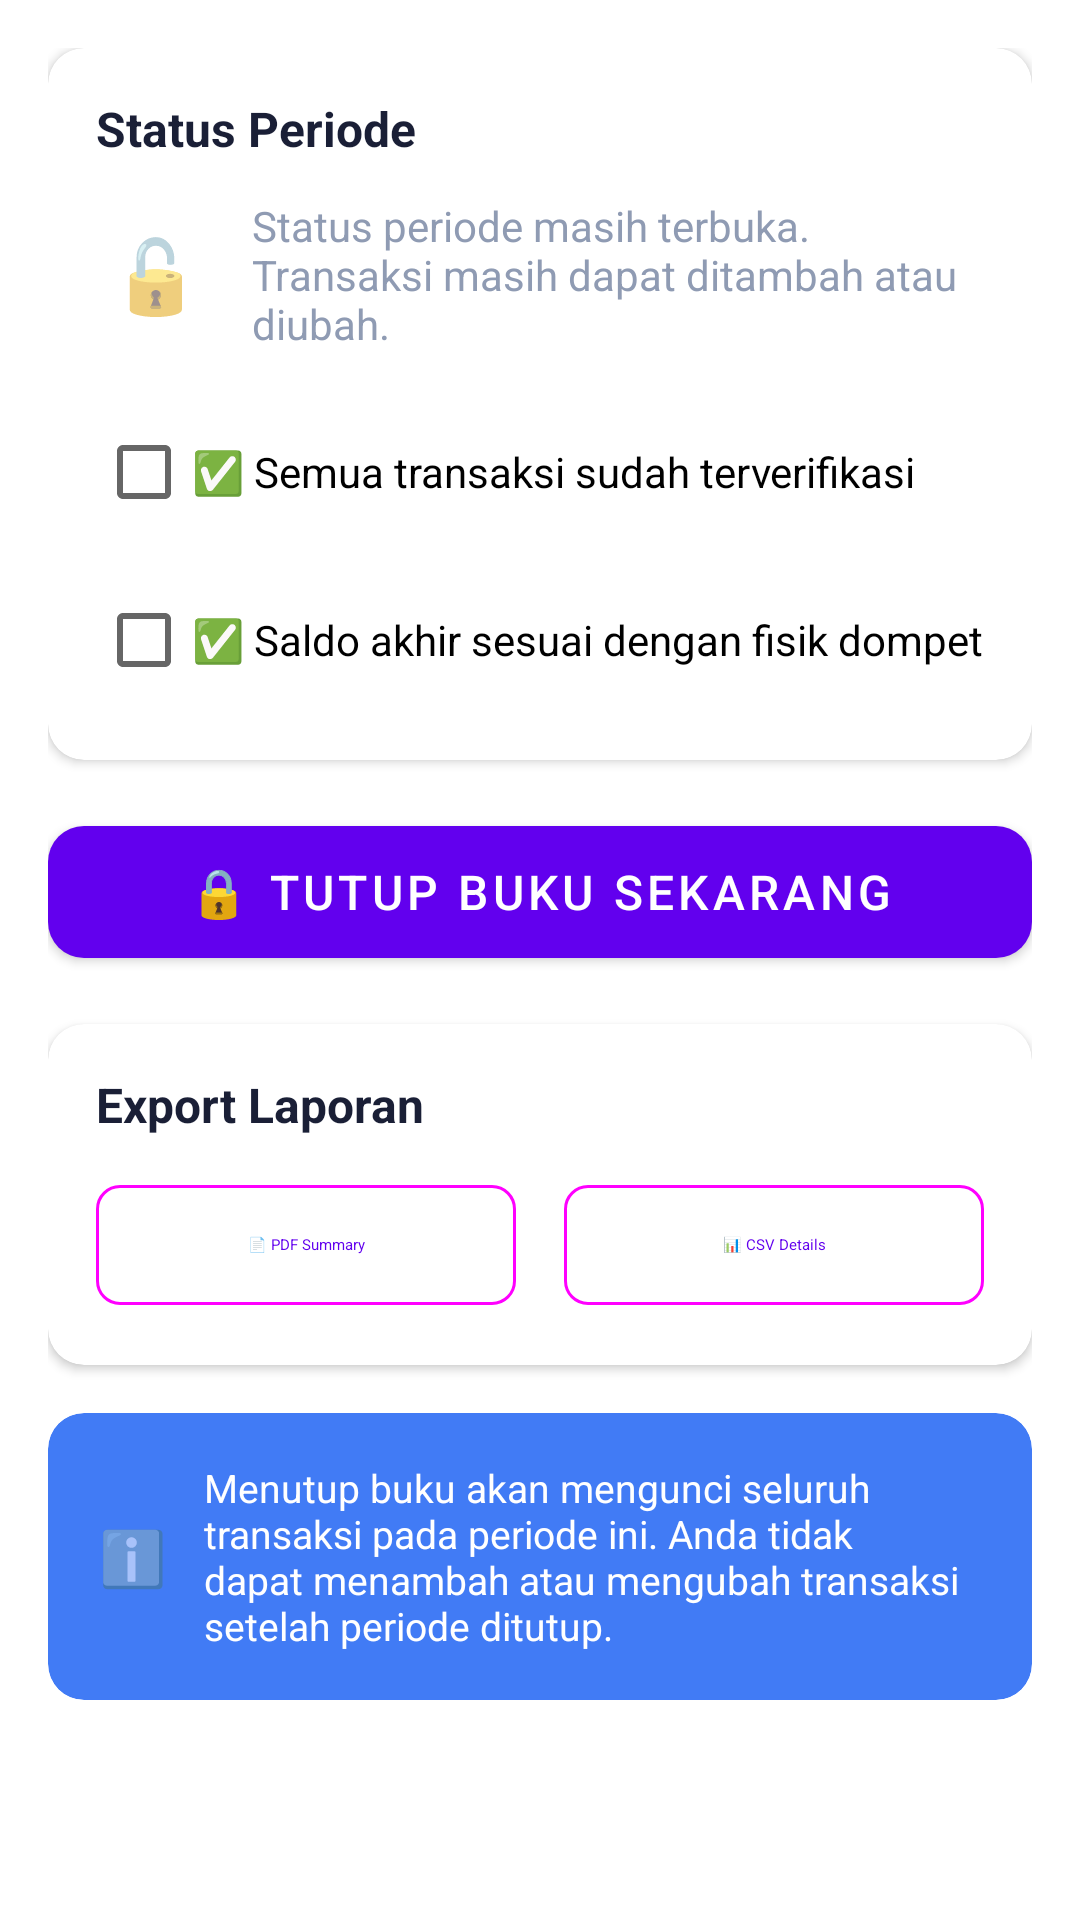

Reconstruct the res/layout file that produces this screen, plus the resources it refers to.
<!-- AndroidManifest.xml: fallback theme Theme.MaterialComponents.DayNight.NoActionBar -->
<!-- res/layout/fragment_tutup_buku.xml -->
<?xml version="1.0" encoding="utf-8"?>
<androidx.core.widget.NestedScrollView
    xmlns:android="http://schemas.android.com/apk/res/android"
    xmlns:app="http://schemas.android.com/apk/res-auto"
    android:layout_width="match_parent"
    android:layout_height="match_parent"
    android:fillViewport="true">

    <LinearLayout
        android:layout_width="match_parent"
        android:layout_height="wrap_content"
        android:orientation="vertical"
        android:padding="16dp">

        
        <com.google.android.material.card.MaterialCardView
            android:layout_width="match_parent"
            android:layout_height="wrap_content"
            android:layout_marginBottom="16dp"
            app:cardCornerRadius="12dp"
            app:cardElevation="2dp">

            <LinearLayout
                android:layout_width="match_parent"
                android:layout_height="wrap_content"
                android:orientation="vertical"
                android:padding="16dp">

                <TextView
                    android:layout_width="wrap_content"
                    android:layout_height="wrap_content"
                    android:text="Status Periode"
                    android:textColor="@color/text_primary"
                    android:textSize="16sp"
                    android:textStyle="bold" />

                <LinearLayout
                    android:layout_width="match_parent"
                    android:layout_height="wrap_content"
                    android:layout_marginTop="12dp"
                    android:gravity="center_vertical"
                    android:orientation="horizontal">

                    <TextView
                        android:id="@+id/tv_lock_icon"
                        android:layout_width="40dp"
                        android:layout_height="40dp"
                        android:background="@drawable/circle_background"
                        android:backgroundTint="@color/primary_light"
                        android:gravity="center"
                        android:text="🔓"
                        android:textSize="24sp" />

                    <TextView
                        android:id="@+id/tv_status_text"
                        android:layout_width="0dp"
                        android:layout_height="wrap_content"
                        android:layout_marginStart="12dp"
                        android:layout_weight="1"
                        android:text="Status periode masih terbuka. Transaksi masih dapat ditambah atau diubah."
                        android:textColor="@color/text_secondary"
                        android:textSize="14sp" />
                </LinearLayout>

                
                <LinearLayout
                    android:id="@+id/layout_verification"
                    android:layout_width="match_parent"
                    android:layout_height="wrap_content"
                    android:layout_marginTop="16dp"
                    android:orientation="vertical"
                    android:visibility="visible">

                    <CheckBox
                        android:id="@+id/cb_transactions_verified"
                        android:layout_width="match_parent"
                        android:layout_height="wrap_content"
                        android:text="✅ Semua transaksi sudah terverifikasi"
                        android:textSize="14sp" />

                    <CheckBox
                        android:id="@+id/cb_balance_match"
                        android:layout_width="match_parent"
                        android:layout_height="wrap_content"
                        android:layout_marginTop="8dp"
                        android:text="✅ Saldo akhir sesuai dengan fisik dompet"
                        android:textSize="14sp" />
                </LinearLayout>
            </LinearLayout>
        </com.google.android.material.card.MaterialCardView>

        
        <com.google.android.material.button.MaterialButton
            android:id="@+id/btn_action"
            android:layout_width="match_parent"
            android:layout_height="56dp"
            android:layout_marginBottom="16dp"
            android:text="🔒 Tutup Buku Sekarang"
            android:textSize="16sp"
            app:cornerRadius="12dp" />

        
        <com.google.android.material.card.MaterialCardView
            android:layout_width="match_parent"
            android:layout_height="wrap_content"
            android:layout_marginBottom="16dp"
            app:cardCornerRadius="12dp"
            app:cardElevation="2dp">

            <LinearLayout
                android:layout_width="match_parent"
                android:layout_height="wrap_content"
                android:orientation="vertical"
                android:padding="16dp">

                <TextView
                    android:layout_width="wrap_content"
                    android:layout_height="wrap_content"
                    android:text="Export Laporan"
                    android:textColor="@color/text_primary"
                    android:textSize="16sp"
                    android:textStyle="bold" />

                <LinearLayout
                    android:layout_width="match_parent"
                    android:layout_height="wrap_content"
                    android:layout_marginTop="12dp"
                    android:orientation="horizontal">

                    <com.google.android.material.button.MaterialButton
                        android:id="@+id/btn_export_pdf"
                        style="@style/Widget.Material3.Button.OutlinedButton"
                        android:layout_width="0dp"
                        android:layout_height="wrap_content"
                        android:layout_marginEnd="8dp"
                        android:layout_weight="1"
                        android:text="📄 PDF Summary"
                        app:cornerRadius="8dp" />

                    <com.google.android.material.button.MaterialButton
                        android:id="@+id/btn_export_csv"
                        style="@style/Widget.Material3.Button.OutlinedButton"
                        android:layout_width="0dp"
                        android:layout_height="wrap_content"
                        android:layout_marginStart="8dp"
                        android:layout_weight="1"
                        android:text="📊 CSV Details"
                        app:cornerRadius="8dp" />
                </LinearLayout>
            </LinearLayout>
        </com.google.android.material.card.MaterialCardView>

        
        <com.google.android.material.card.MaterialCardView
            android:id="@+id/card_info"
            android:layout_width="match_parent"
            android:layout_height="wrap_content"
            app:cardBackgroundColor="@color/primary"
            app:cardCornerRadius="12dp"
            app:cardElevation="0dp">

            <LinearLayout
                android:layout_width="match_parent"
                android:layout_height="wrap_content"
                android:orientation="horizontal"
                android:gravity="center_vertical"
                android:padding="16dp">

                <TextView
                    android:layout_width="24dp"
                    android:layout_height="24dp"
                    android:gravity="center"
                    android:text="ℹ️"
                    android:textSize="18sp" />

                <TextView
                    android:id="@+id/tv_info_text"
                    android:layout_width="0dp"
                    android:layout_height="wrap_content"
                    android:layout_marginStart="12dp"
                    android:layout_weight="1"
                    android:text="Menutup buku akan mengunci seluruh transaksi pada periode ini. Anda tidak dapat menambah atau mengubah transaksi setelah periode ditutup."
                    android:textColor="@android:color/white"
                    android:textSize="13sp" />
            </LinearLayout>
        </com.google.android.material.card.MaterialCardView>
    </LinearLayout>
</androidx.core.widget.NestedScrollView>
<!-- resources referenced by this layout -->
<resources>
  <color name="primary">#417BF5</color>
  <color name="primary_light">#5B8FF9</color>
  <color name="text_primary">#1A1F36</color>
  <color name="text_secondary">#8F9BB3</color>
</resources>
